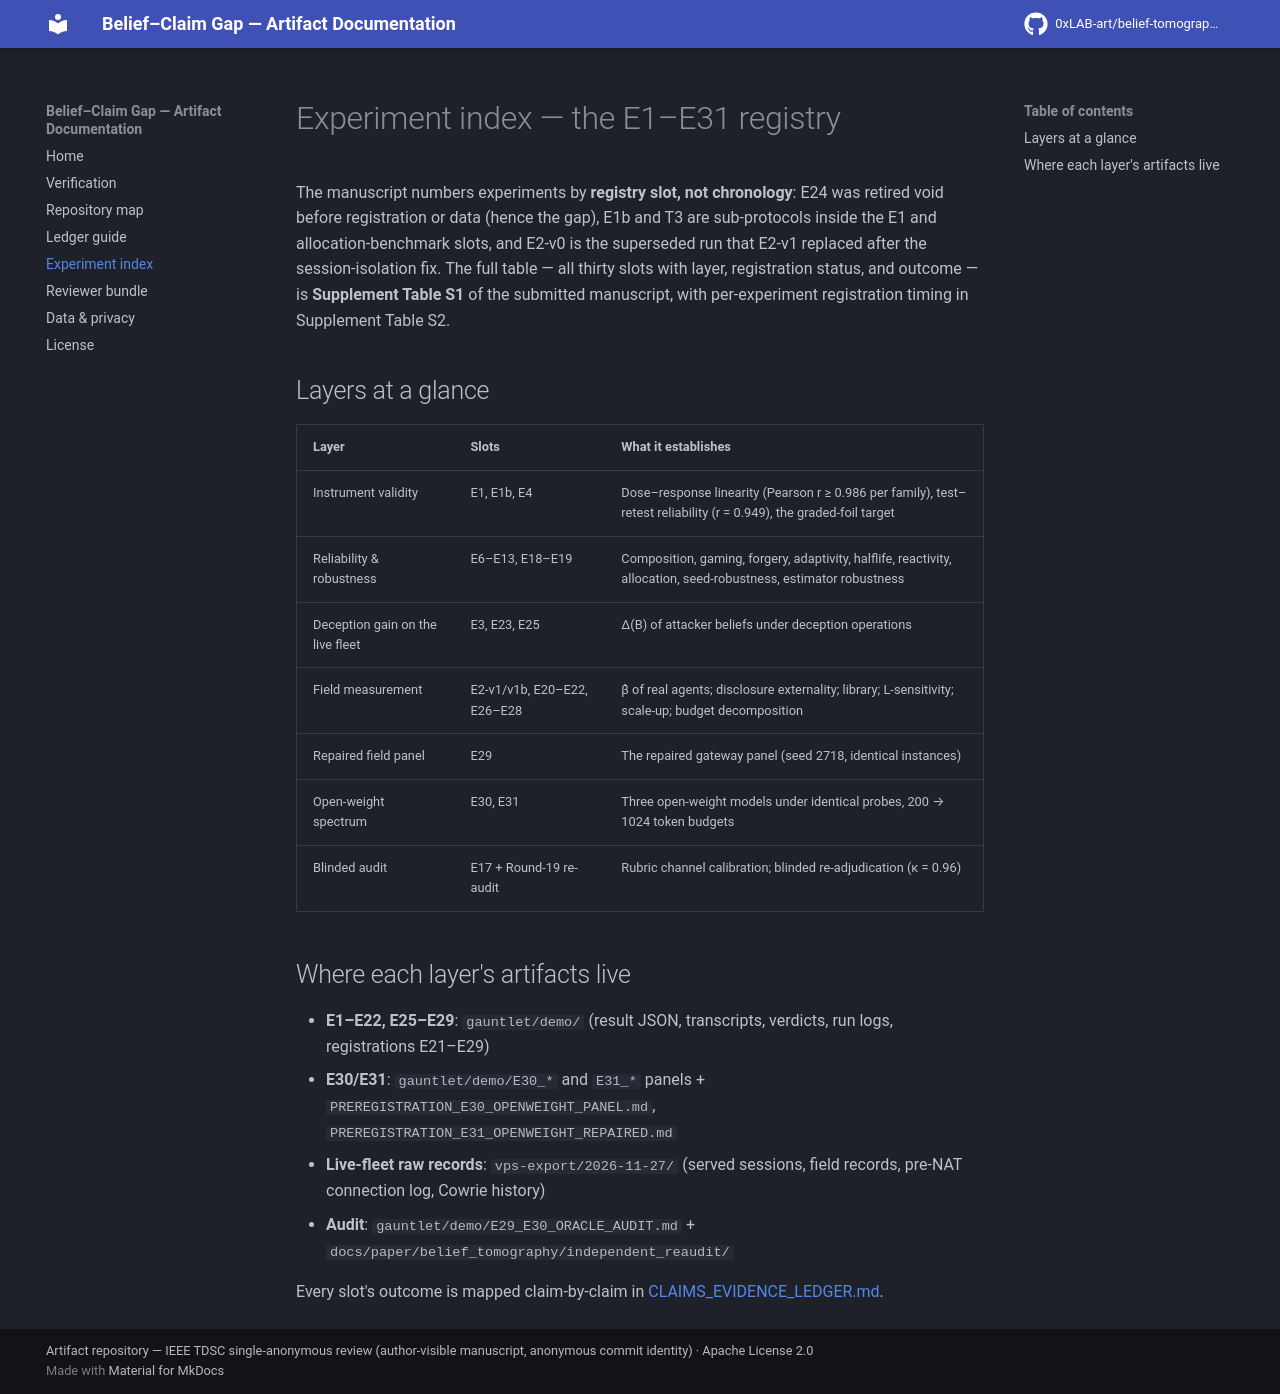

repository: 0xLAB-art/belief-tomography-artifact · page: experiments_index/index.html · generator: mkdocs

# Experiment index — the E1–E31 registry

The manuscript numbers experiments by **registry slot, not chronology**: E24
was retired void before registration or data (hence the gap), E1b and T3 are
sub-protocols inside the E1 and allocation-benchmark slots, and E2-v0 is the
superseded run that E2-v1 replaced after the session-isolation fix. The
full table — all thirty slots with layer, registration status, and outcome —
is **Supplement Table S1** of the submitted manuscript, with
per-experiment registration timing in Supplement Table S2.

## Layers at a glance

| Layer | Slots | What it establishes |
|---|---|---|
| Instrument validity | E1, E1b, E4 | Dose–response linearity (Pearson r ≥ 0.986 per family), test–retest reliability (r = 0.949), the graded-foil target |
| Reliability & robustness | E6–E13, E18–E19 | Composition, gaming, forgery, adaptivity, halflife, reactivity, allocation, seed-robustness, estimator robustness |
| Deception gain on the live fleet | E3, E23, E25 | Δ(B) of attacker beliefs under deception operations |
| Field measurement | E2-v1/v1b, E20–E22, E26–E28 | β̂ of real agents; disclosure externality; library; L-sensitivity; scale-up; budget decomposition |
| Repaired field panel | E29 | The repaired gateway panel (seed 2718, identical instances) |
| Open-weight spectrum | E30, E31 | Three open-weight models under identical probes, 200 → 1024 token budgets |
| Blinded audit | E17 + Round-19 re-audit | Rubric channel calibration; blinded re-adjudication (κ = 0.96) |

## Where each layer's artifacts live

- **E1–E22, E25–E29**: `gauntlet/demo/` (result JSON, transcripts, verdicts,
  run logs, registrations E21–E29)
- **E30/E31**: `gauntlet/demo/E30_*` and `E31_*` panels + `PREREGISTRATION_E30_OPENWEIGHT_PANEL.md`,
  `PREREGISTRATION_E31_OPENWEIGHT_REPAIRED.md`
- **Live-fleet raw records**: `vps-export/2026-11-27/` (served sessions, field
  records, pre-NAT connection log, Cowrie history)
- **Audit**: `gauntlet/demo/E29_E30_ORACLE_AUDIT.md` +
  `docs/paper/belief_tomography/independent_reaudit/`

Every slot's outcome is mapped claim-by-claim in
[CLAIMS_EVIDENCE_LEDGER.md](https://github.com/0xLAB-art/belief-tomography-artifact/blob/main/docs/paper/belief_tomography/CLAIMS_EVIDENCE_LEDGER.md).
